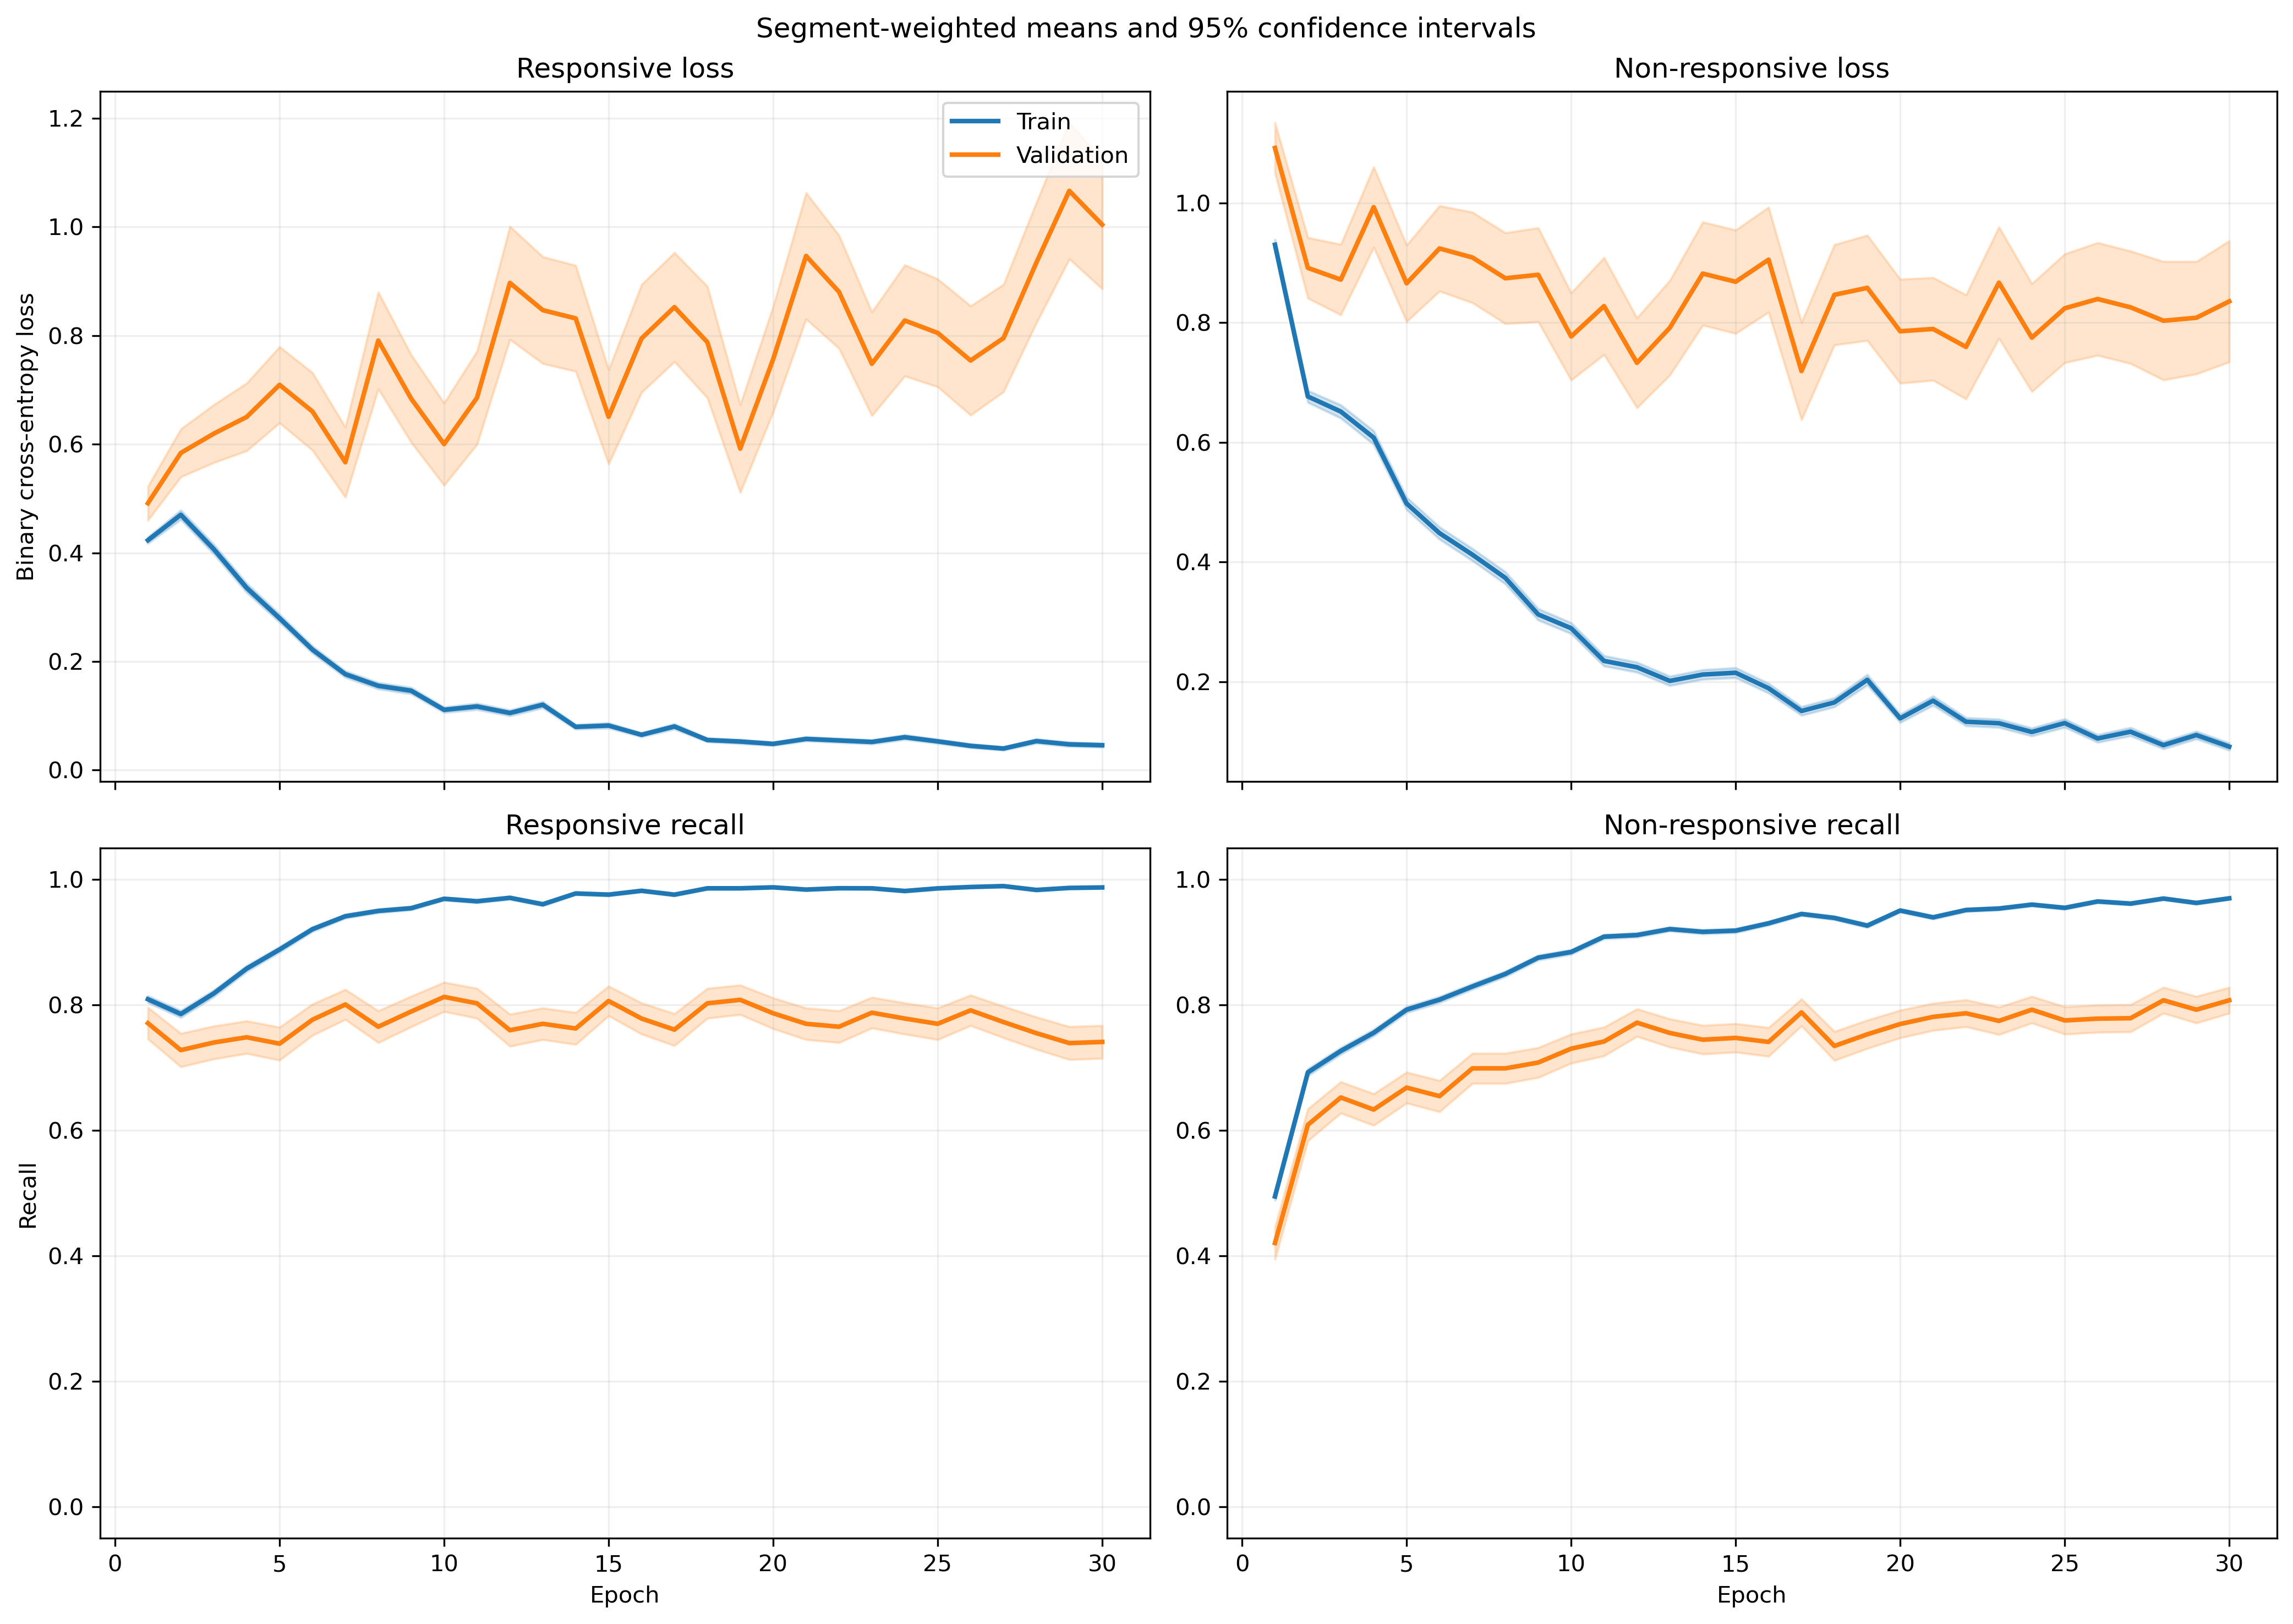

Data behind this chart, as committed beside it:
fold, epoch, split, r_loss, r_loss_count, r_loss_sum, r_loss_sum_sq, r_recall, r_recall_count, r_recall_sum, r_recall_sum_sq, nr_loss, nr_loss_count, nr_loss_sum, nr_loss_sum_sq, nr_recall, nr_recall_count, nr_recall_sum, nr_recall_sum_sq
1, 1, train, 0.4442, 1063, 472.1, 456.1, 0.8034, 1063, 854.0, 854.0, 0.8837, 1401, 1238, 1865, 0.5261, 1401, 737.0, 737.0
1, 1, validation, 0.1211, 10, 1.211, 0.2211, 1.0, 10, 10.0, 10.0, , 0, 0.0, 0.0, , 0, 0.0, 0.0
1, 2, train, 0.4484, 1063, 476.6, 727, 0.8081, 1063, 859.0, 859.0, 0.7376, 1401, 1033, 1957, 0.6674, 1401, 935.0, 935.0
1, 2, validation, 0.08112, 10, 0.8112, 0.1149, 1.0, 10, 10.0, 10.0, , 0, 0.0, 0.0, , 0, 0.0, 0.0
1, 3, train, 0.3416, 1063, 363.1, 401.9, 0.8551, 1063, 909.0, 909.0, 0.6963, 1401, 975.4, 1599, 0.6952, 1401, 974.0, 974.0
1, 3, validation, 0.08286, 10, 0.8286, 0.1329, 1.0, 10, 10.0, 10.0, , 0, 0.0, 0.0, , 0, 0.0, 0.0
1, 4, train, 0.415, 1063, 441.1, 606, 0.8071, 1063, 858.0, 858.0, 0.5351, 1401, 749.7, 1405, 0.793, 1401, 1111, 1111
1, 4, validation, 0.2253, 10, 2.253, 2.715, 0.9, 10, 9.0, 9.0, , 0, 0.0, 0.0, , 0, 0.0, 0.0
1, 5, train, 0.3022, 1063, 321.2, 390.6, 0.8777, 1063, 933.0, 933.0, 0.515, 1401, 721.5, 1300, 0.7794, 1401, 1092, 1092
1, 5, validation, 0.06149, 10, 0.6149, 0.06461, 1.0, 10, 10.0, 10.0, , 0, 0.0, 0.0, , 0, 0.0, 0.0
1, 6, train, 0.3088, 1063, 328.3, 540.9, 0.8928, 1063, 949.0, 949.0, 0.3591, 1401, 503, 886.5, 0.843, 1401, 1181, 1181
1, 6, validation, 0.105, 10, 1.05, 0.2143, 1.0, 10, 10.0, 10.0, , 0, 0.0, 0.0, , 0, 0.0, 0.0
1, 7, train, 0.1213, 1063, 129, 98.4, 0.9708, 1063, 1032, 1032, 0.5611, 1401, 786.2, 1557, 0.7466, 1401, 1046, 1046
1, 7, validation, 0.1471, 10, 1.471, 0.4502, 1.0, 10, 10.0, 10.0, , 0, 0.0, 0.0, , 0, 0.0, 0.0
1, 8, train, 0.1815, 1063, 192.9, 314.6, 0.9332, 1063, 992.0, 992.0, 0.3123, 1401, 437.5, 946.1, 0.8694, 1401, 1218, 1218
1, 8, validation, 0.03328, 10, 0.3328, 0.03779, 1.0, 10, 10.0, 10.0, , 0, 0.0, 0.0, , 0, 0.0, 0.0
1, 9, train, 0.142, 1063, 150.9, 208.6, 0.9511, 1063, 1011, 1011, 0.3167, 1401, 443.8, 998.8, 0.8744, 1401, 1225, 1225
1, 9, validation, 0.06781, 10, 0.6781, 0.1355, 1.0, 10, 10.0, 10.0, , 0, 0.0, 0.0, , 0, 0.0, 0.0
1, 10, train, 0.1074, 1063, 114.1, 149.9, 0.9661, 1063, 1027, 1027, 0.3609, 1401, 505.6, 1177, 0.8544, 1401, 1197, 1197
1, 10, validation, 0.01507, 10, 0.1507, 0.004579, 1.0, 10, 10.0, 10.0, , 0, 0.0, 0.0, , 0, 0.0, 0.0
1, 11, train, 0.09505, 1063, 101, 157.6, 0.9699, 1063, 1031, 1031, 0.242, 1401, 339.1, 841.2, 0.9079, 1401, 1272, 1272
1, 11, validation, 0.04531, 10, 0.4531, 0.05624, 1.0, 10, 10.0, 10.0, , 0, 0.0, 0.0, , 0, 0.0, 0.0
1, 12, train, 0.1045, 1063, 111.1, 135.7, 0.9727, 1063, 1034, 1034, 0.2179, 1401, 305.3, 740.3, 0.9201, 1401, 1289, 1289
1, 12, validation, 0.03955, 10, 0.3955, 0.05326, 1.0, 10, 10.0, 10.0, , 0, 0.0, 0.0, , 0, 0.0, 0.0
1, 13, train, 0.0757, 1063, 80.46, 63.58, 0.9802, 1063, 1042, 1042, 0.2635, 1401, 369.1, 869.9, 0.9029, 1401, 1265, 1265
1, 13, validation, 0.03064, 10, 0.3064, 0.02163, 1.0, 10, 10.0, 10.0, , 0, 0.0, 0.0, , 0, 0.0, 0.0
1, 14, train, 0.05148, 1063, 54.72, 61.02, 0.9897, 1063, 1052, 1052, 0.2099, 1401, 294, 794.2, 0.9243, 1401, 1295, 1295
1, 14, validation, 0.0125, 10, 0.125, 0.003866, 1.0, 10, 10.0, 10.0, , 0, 0.0, 0.0, , 0, 0.0, 0.0
1, 15, train, 0.07215, 1063, 76.7, 106.4, 0.9802, 1063, 1042, 1042, 0.1624, 1401, 227.6, 625.7, 0.9408, 1401, 1318, 1318
1, 15, validation, 0.01368, 10, 0.1368, 0.003499, 1.0, 10, 10.0, 10.0, , 0, 0.0, 0.0, , 0, 0.0, 0.0
1, 16, train, 0.1083, 1063, 115.2, 160.5, 0.9643, 1063, 1025, 1025, 0.1172, 1401, 164.2, 398.2, 0.9565, 1401, 1340, 1340
1, 16, validation, 0.01197, 10, 0.1197, 0.002748, 1.0, 10, 10.0, 10.0, , 0, 0.0, 0.0, , 0, 0.0, 0.0
1, 17, train, 0.02985, 1063, 31.73, 28.32, 0.9953, 1063, 1058, 1058, 0.2983, 1401, 418, 1060, 0.8865, 1401, 1242, 1242
1, 17, validation, 0.01138, 10, 0.1138, 0.003628, 1.0, 10, 10.0, 10.0, , 0, 0.0, 0.0, , 0, 0.0, 0.0
1, 18, train, 0.05243, 1063, 55.73, 68.55, 0.9887, 1063, 1051, 1051, 0.1368, 1401, 191.7, 521.6, 0.9529, 1401, 1335, 1335
1, 18, validation, 0.02055, 10, 0.2055, 0.007802, 1.0, 10, 10.0, 10.0, , 0, 0.0, 0.0, , 0, 0.0, 0.0
1, 19, train, 0.03118, 1063, 33.15, 66.37, 0.9934, 1063, 1056, 1056, 0.2106, 1401, 295, 987.4, 0.9272, 1401, 1299, 1299
1, 19, validation, 0.006098, 10, 0.06098, 0.0009991, 1.0, 10, 10.0, 10.0, , 0, 0.0, 0.0, , 0, 0.0, 0.0
1, 20, train, 0.03111, 1063, 33.07, 29.78, 0.9953, 1063, 1058, 1058, 0.1269, 1401, 177.8, 464.7, 0.9572, 1401, 1341, 1341
1, 20, validation, 0.01004, 10, 0.1004, 0.001807, 1.0, 10, 10.0, 10.0, , 0, 0.0, 0.0, , 0, 0.0, 0.0
1, 21, train, 0.08456, 1063, 89.89, 186.3, 0.9727, 1063, 1034, 1034, 0.0862, 1401, 120.8, 369.9, 0.975, 1401, 1366, 1366
1, 21, validation, 0.04317, 10, 0.4317, 0.06751, 1.0, 10, 10.0, 10.0, , 0, 0.0, 0.0, , 0, 0.0, 0.0
1, 22, train, 0.05109, 1063, 54.31, 115.6, 0.9878, 1063, 1050, 1050, 0.2384, 1401, 334, 912.4, 0.9136, 1401, 1280, 1280
1, 22, validation, 0.01515, 10, 0.1515, 0.01298, 1.0, 10, 10.0, 10.0, , 0, 0.0, 0.0, , 0, 0.0, 0.0
1, 23, train, 0.02646, 1063, 28.13, 50.25, 0.9953, 1063, 1058, 1058, 0.1555, 1401, 217.9, 681.6, 0.9493, 1401, 1330, 1330
1, 23, validation, 0.002971, 10, 0.02971, 0.0001773, 1.0, 10, 10.0, 10.0, , 0, 0.0, 0.0, , 0, 0.0, 0.0
1, 24, train, 0.04137, 1063, 43.98, 68.74, 0.9906, 1063, 1053, 1053, 0.1709, 1401, 239.4, 669.7, 0.9408, 1401, 1318, 1318
1, 24, validation, 0.009175, 10, 0.09175, 0.001961, 1.0, 10, 10.0, 10.0, , 0, 0.0, 0.0, , 0, 0.0, 0.0
1, 25, train, 0.06619, 1063, 70.36, 148.1, 0.9802, 1063, 1042, 1042, 0.06712, 1401, 94.03, 257.9, 0.9772, 1401, 1369, 1369
1, 25, validation, 0.007754, 10, 0.07754, 0.001292, 1.0, 10, 10.0, 10.0, , 0, 0.0, 0.0, , 0, 0.0, 0.0
1, 26, train, 0.0296, 1063, 31.47, 44.32, 0.9934, 1063, 1056, 1056, 0.1533, 1401, 214.8, 552.6, 0.945, 1401, 1324, 1324
1, 26, validation, 0.005002, 10, 0.05002, 0.0004217, 1.0, 10, 10.0, 10.0, , 0, 0.0, 0.0, , 0, 0.0, 0.0
1, 27, train, 0.02246, 1063, 23.88, 37.94, 0.9953, 1063, 1058, 1058, 0.1317, 1401, 184.5, 563.8, 0.9565, 1401, 1340, 1340
1, 27, validation, 0.004181, 10, 0.04181, 0.0004144, 1.0, 10, 10.0, 10.0, , 0, 0.0, 0.0, , 0, 0.0, 0.0
1, 28, train, 0.03816, 1063, 40.56, 40.53, 0.9897, 1063, 1052, 1052, 0.08068, 1401, 113, 321.7, 0.9743, 1401, 1365, 1365
1, 28, validation, 0.00492, 10, 0.0492, 0.0004243, 1.0, 10, 10.0, 10.0, , 0, 0.0, 0.0, , 0, 0.0, 0.0
1, 29, train, 0.02504, 1063, 26.61, 23.28, 0.9962, 1063, 1059, 1059, 0.1166, 1401, 163.3, 423.2, 0.955, 1401, 1338, 1338
1, 29, validation, 0.004727, 10, 0.04727, 0.0003249, 1.0, 10, 10.0, 10.0, , 0, 0.0, 0.0, , 0, 0.0, 0.0
1, 30, train, 0.0416, 1063, 44.22, 49.88, 0.9897, 1063, 1052, 1052, 0.06432, 1401, 90.11, 223, 0.9793, 1401, 1372, 1372
1, 30, validation, 0.02678, 10, 0.2678, 0.02821, 1.0, 10, 10.0, 10.0, , 0, 0.0, 0.0, , 0, 0.0, 0.0
... 1,140 more rows
